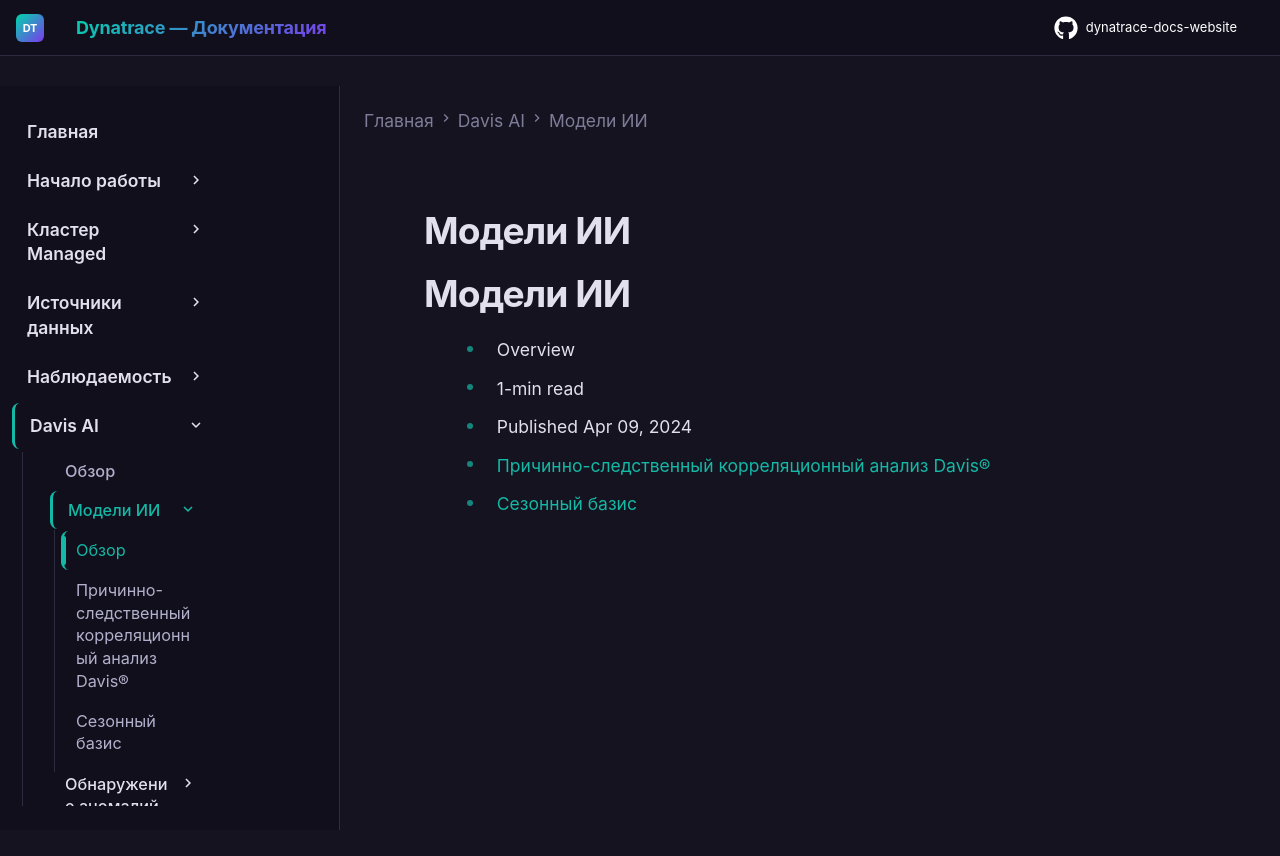

repository: Yerkebulan-Ardabayev/dynatrace-docs-website · page: managed-ru/dynatrace-intelligence/ai-models/index.html · generator: mkdocs

---
title: Модели ИИ
source: https://docs.dynatrace.com/managed/dynatrace-intelligence/ai-models
scraped: 2026-05-12T11:09:59.416467
---

# Модели ИИ

# Модели ИИ

* Overview
* 1-min read
* Published Apr 09, 2024

* [Причинно-следственный корреляционный анализ Davis®](/managed/dynatrace-intelligence/ai-models/causal-correlation-analysis "Узнайте, как причинно-следственный корреляционный анализ Davis® находит связанные метрики в вашей среде.")
* [Сезонный базис](/managed/dynatrace-intelligence/ai-models/seasonal-baseline "Как Davis предлагает пороги сезонного базиса для набора объектов.")
